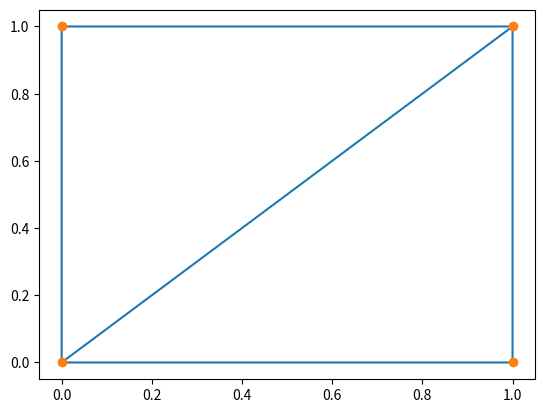

This chart was generated by the following Python code:
import numpy as np
from scipy.spatial import Delaunay
import matplotlib.pyplot as plt

coords = np.array([[0,0], [0,1], [1,0], [1,1]])
tri = Delaunay(coords)

print(tri.simplices)

plt.triplot(coords[:,0], coords[:,1], tri.simplices, 'o-')
plt.show()
